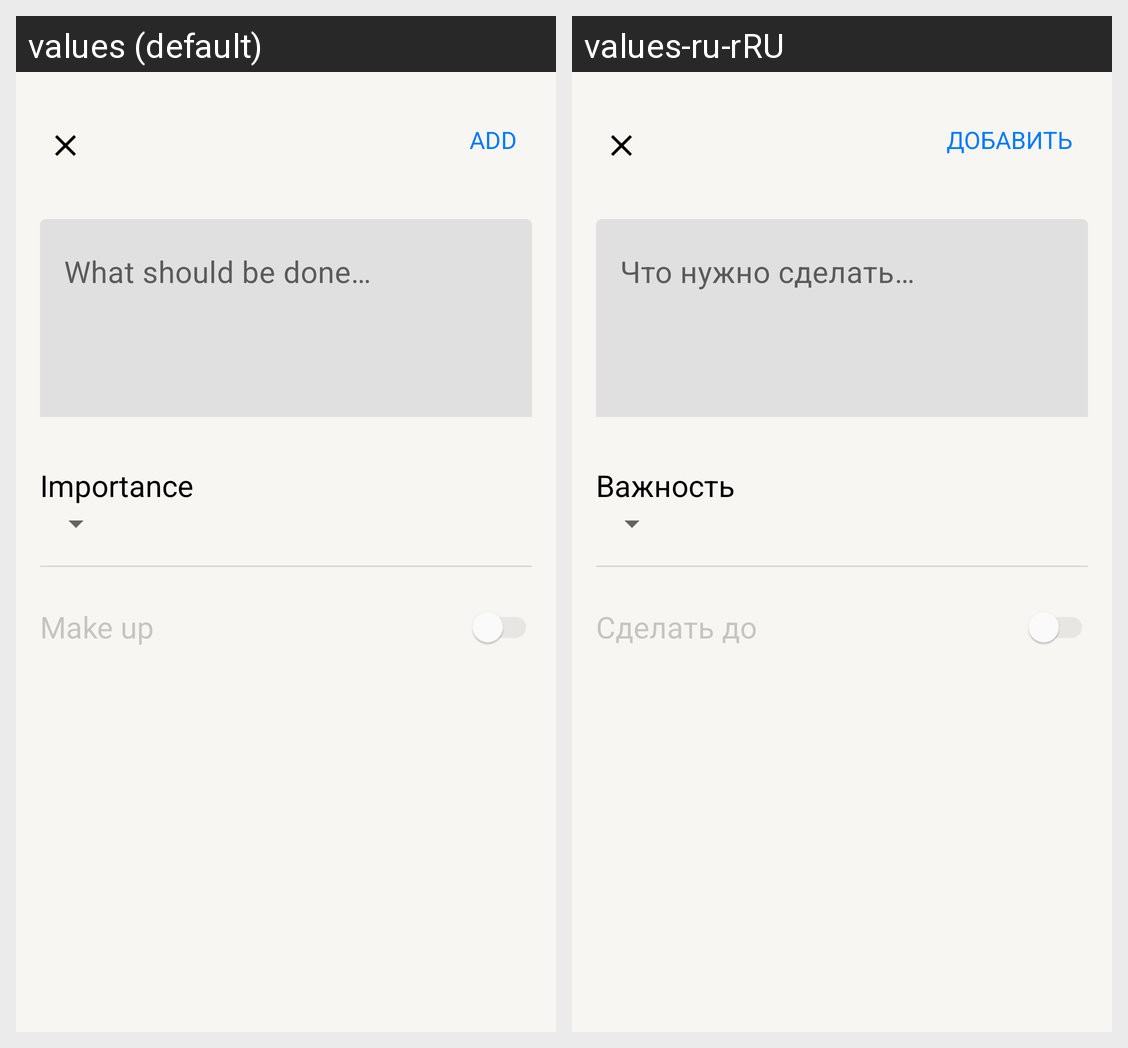

Here is an Android app screen in its default locale and in the app's own translations. Write out the translated-string differences for the strings that appear on this screen.
Android screen res/layout/fragment_new_task.xml rendered under 2 locales, left to right: values (default), values-ru-rRU. Device: Nexus 5 (rendered at 1080×1920; each locale shown at half size, 540×960, under a caption strip naming it); theme Theme.ToDoApp.
Strings drawn on this screen, with the default value and each locale's value (text and hints the layout hard-codes, and strings that could not be matched under every locale, appear in the picture but are not listed):

add_task
  values: Add
  values-ru-rRU: Добавить

what_should_be_done
  values: What should be done…
  values-ru-rRU: Что нужно сделать…

importance
  values: Importance
  values-ru-rRU: Важность

make_up
  values: Make up
  values-ru-rRU: Сделать до
